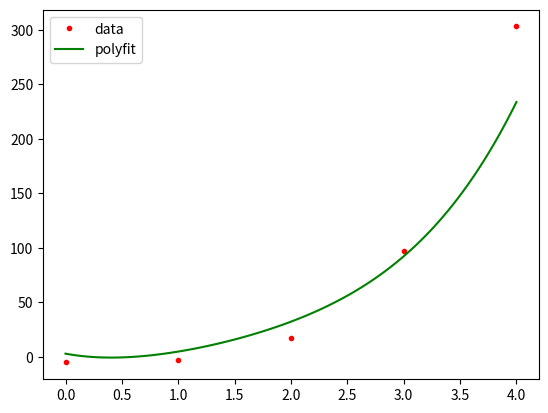

This chart was generated by the following Python code:
import numpy as np
import matplotlib.pyplot as pl

#set up noisy data set based on quadratic
datax = np.arange(0,5,1)
datay = datax**4+datax**3-datax**2+datax-5.0

porder = 5

# generate fitted polynomial manually using numpy's matrix manipulation tools
xpolymat = np.ones((porder,np.size(datax)))
for ii in range(np.size(datax)):
    xpolymat[ii,...] = datax**ii

# solve the system of linear equations to calculate the curve-fit polynomial constants
pfit = -1*np.linalg.inv(np.transpose(xpolymat).dot(xpolymat)).dot(np.transpose(xpolymat)).dot(np.transpose(datay))


#generate polynomial x-y data
fitx = np.linspace(np.min(datax),np.max(datax),100)
fity = np.polyval(pfit,fitx)

#plot everything
pl.plot(datax,datay,'r.')
pl.plot(fitx,fity,'g-')
pl.legend(["data","polyfit"])
pl.show()
